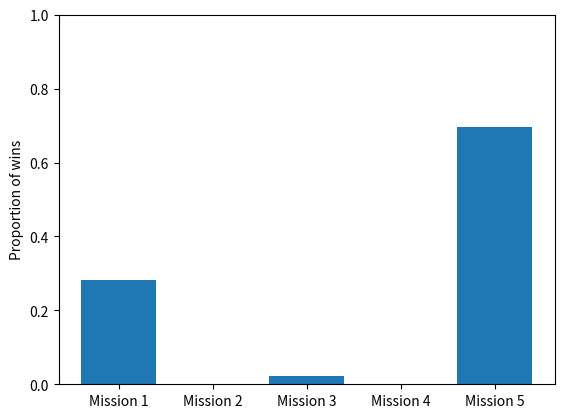

Recreate this plot in Python.
import numpy as np
import itertools as it
import matplotlib.pyplot as plt

'''HOW TO USE
    1) adjust the criteria_input with your different criteria and their current weights
    2) adjust the mission_scores_input with the score each mission receives for each criteria
    RUN THE CODE!
    the sensitivity analysis basically varies the weights for all possible values with 5% increments with min weight of 10, and max weight dont worry about it (it's 
    max weight possible where every other criteria has a weight of 10)
    it then shows you the number of times each mission won for each weight variation
    then graphs it'''

# adjust this as needed
criteria_input = {
    "cost": 0.25,
    "complexity": 0.20,
    "schedule": 0.20,
    "redundancy": 0.10,
    "risk": 0.25
}
criteria = np.array(list(criteria_input.values())).reshape(-1, 1) 

# here you put in the scores for each category (in order of the criteria)
# if it's in excel, just copy paste this and your table into chat and ask it to write it out
mission_scores_input = {
    "mission1": [4, 5, 4, 1, 2],
    "mission2": [3, 2, 3, 1, 1],
    "mission3": [1, 1, 3, 5, 5],
    "mission4": [2, 2, 2, 4, 3],
    "mission5": [2, 4, 3, 5, 4]
}
mission_scores = np.array(list(mission_scores_input.values()))  # type specified so no matrix multiplication issues later

def calculate_score(criteria, mission_scores):
    scores = mission_scores @ criteria
    winner = np.argmax(scores) + 1
    return winner
# print(calculate_score(criteria, mission_scores))

# delta_weight = np.arange(-0.1, 0.11, 0.05)
# print(delta_weight)

def bar_chart_analysis(criteria, mission_scores):
    # getting all possibel weight combinations
    max_weight = 100 - (len(criteria) - 1) * 10
    combinations = it.product(range(10, max_weight + 1, 5), repeat=len(criteria))  # gets all permutations choosing 5 values from variation
    possible_weights = []
    for weights in combinations:
        if sum(weights) == 100:
            possible_weights.append(weights)

    possible_winners = []
    for weight in possible_weights: 
        weight_array = np.array(weight).reshape(-1, 1) / 100
        winner = calculate_score(weight_array, mission_scores) 
        possible_winners.append(winner)

    winner_count = np.bincount(possible_winners, minlength=len(mission_scores_input) + 1)[1:]
    
    plt.bar(['Mission 1', 'Mission 2', 'Mission 3', 'Mission 4', 'Mission 5'], winner_count/sum(winner_count))
    plt.ylabel("Proportion of wins")
    plt.ylim(0, 1)
    plt.show()
    return winner_count

bar_chart_analysis(criteria, mission_scores)
